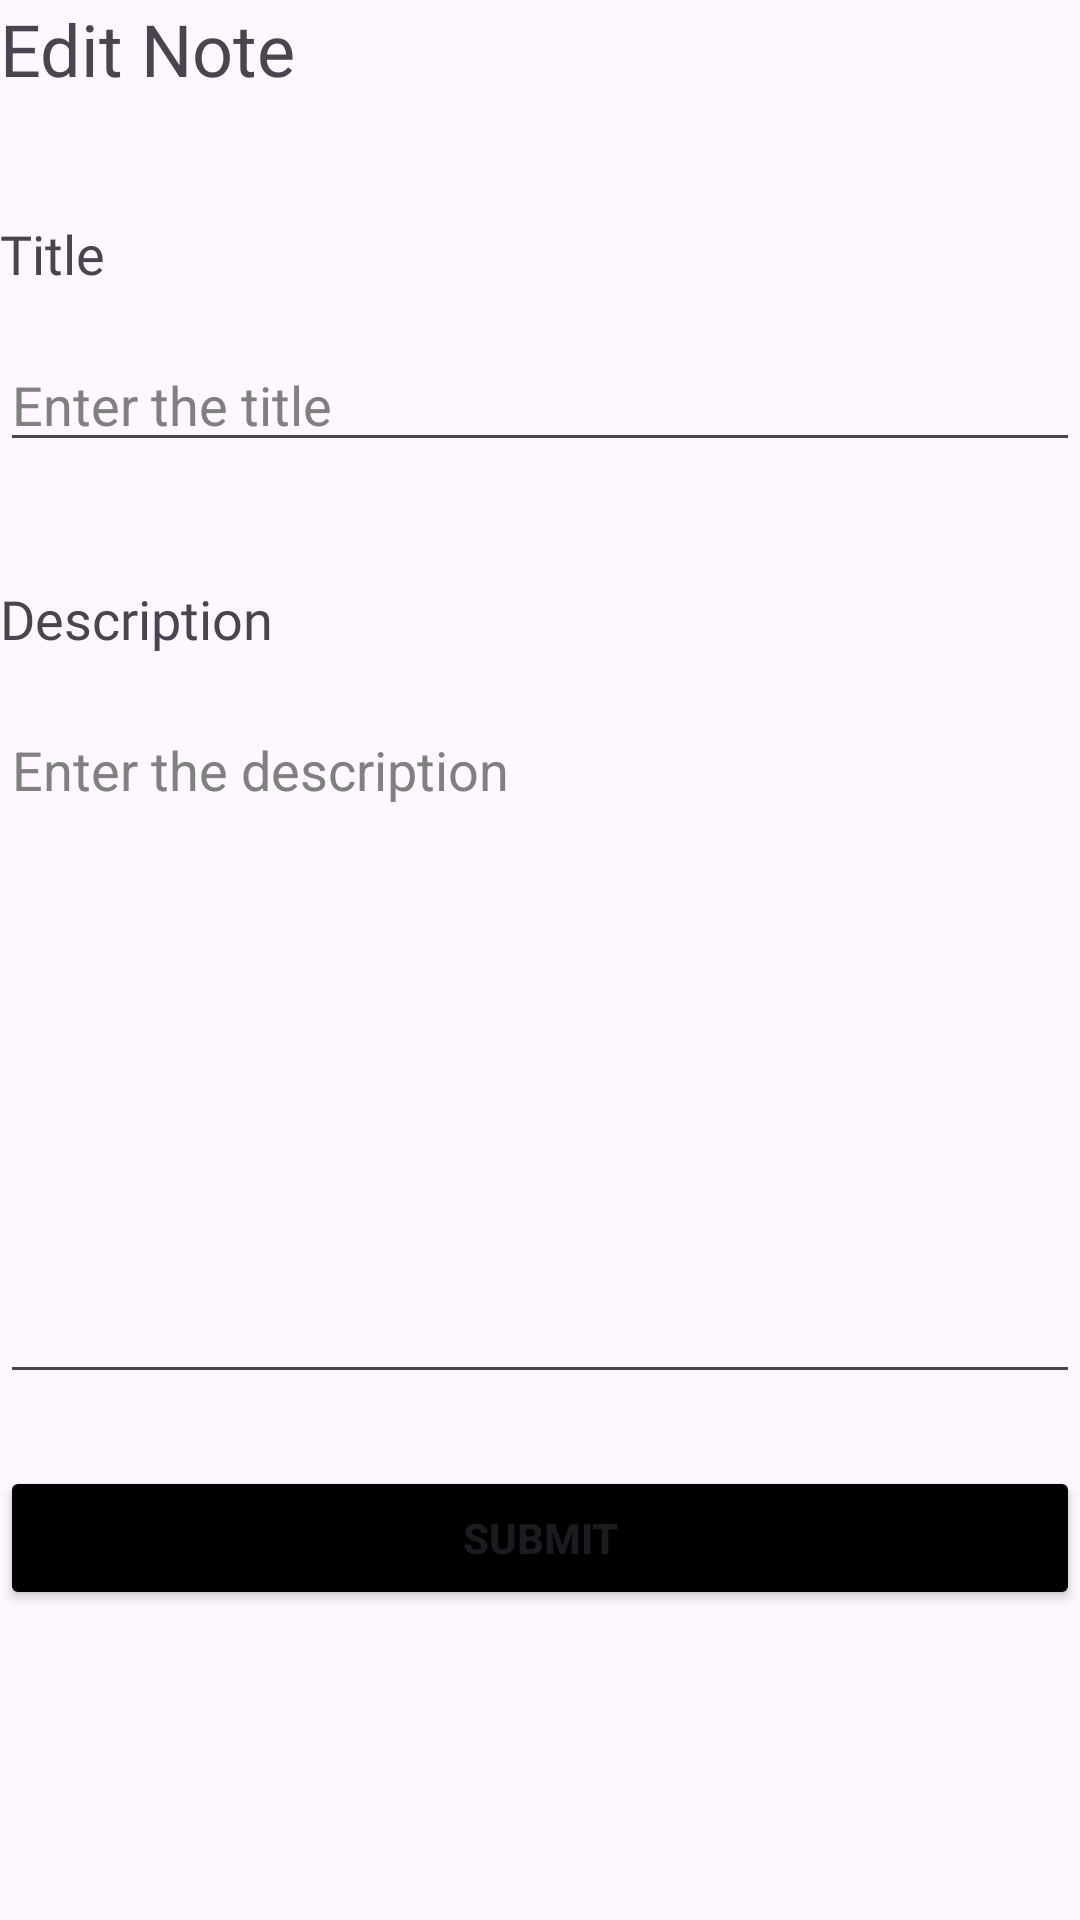

Here is an Android app screen rendered from its layout file. Give the layout XML and the strings, colors and styles it references.
<!-- AndroidManifest.xml: application theme Theme.MyNotes -->
<!-- res/layout/fragment_note.xml -->
<?xml version="1.0" encoding="utf-8"?>
<layout xmlns:android="http://schemas.android.com/apk/res/android"
    xmlns:app="http://schemas.android.com/apk/res-auto"
    xmlns:tools="http://schemas.android.com/tools">

    <data>

    </data>

    <androidx.constraintlayout.widget.ConstraintLayout
        android:layout_width="match_parent"
        android:layout_height="match_parent"
        android:layout_margin="16dp"
        tools:context=".fragments.NoteFragment">


        <TextView
            android:id="@+id/txt_addedit_title"
            android:layout_width="wrap_content"
            android:layout_height="wrap_content"
            android:text="@string/edit_note"
            android:textSize="24sp"
            android:fontFamily="@font/sf_pro_display_bold"
            app:layout_constraintStart_toStartOf="parent"
            app:layout_constraintTop_toTopOf="parent" />

        <ImageView
            android:id="@+id/img_delete"
            android:layout_width="wrap_content"
            android:layout_height="wrap_content"
            android:layout_marginTop="16dp"
            android:layout_marginEnd="16dp"
            android:src="@drawable/delete_24_fill"
            app:layout_constraintEnd_toEndOf="parent"
            app:layout_constraintTop_toTopOf="parent" />

        <TextView
            android:id="@+id/textView3"
            android:layout_width="wrap_content"
            android:layout_height="wrap_content"
            android:text="@string/title"
            android:layout_marginTop="40dp"
            android:textSize="18sp"
            android:fontFamily="@font/sf_pro_display_bold"
            app:layout_constraintStart_toStartOf="parent"
            app:layout_constraintTop_toBottomOf="@+id/txt_addedit_title" />

        <EditText
            android:id="@+id/edt_title"
            android:layout_width="match_parent"
            android:layout_height="wrap_content"
            android:inputType="text"
            android:hint="@string/enter_the_title"
            android:layout_marginTop="16dp"
            android:textColorHint="@color/grey"
            app:layout_constraintStart_toStartOf="parent"
            app:layout_constraintTop_toBottomOf="@+id/textView3" />

        <TextView
            android:id="@+id/txt_desc"
            android:layout_width="wrap_content"
            android:layout_height="wrap_content"
            android:text="@string/description"
            android:layout_marginTop="40dp"
            android:textSize="18sp"
            android:fontFamily="@font/sf_pro_display_bold"
            app:layout_constraintStart_toStartOf="parent"
            app:layout_constraintTop_toBottomOf="@+id/edt_title" />

        <EditText
            android:id="@+id/edt_desc"
            android:layout_width="match_parent"
            android:layout_height="wrap_content"
            android:inputType="textMultiLine"
            android:scrollHorizontally="false"
            android:scrollbars="vertical"
            android:lines="10"
            android:hint="@string/enter_the_description"
            android:layout_marginTop="16dp"
            android:textColorHint="@color/grey"
            android:gravity="top|start"
            app:layout_constraintStart_toStartOf="parent"
            app:layout_constraintTop_toBottomOf="@+id/txt_desc" />

        <Button
            android:id="@+id/btn_submit"
            android:layout_width="match_parent"
            android:layout_height="wrap_content"
            android:text="@string/submit"
            android:textStyle="bold"
            android:backgroundTint="@color/black"
            android:layout_marginTop="24dp"
            app:layout_constraintEnd_toEndOf="parent"
            app:layout_constraintStart_toStartOf="parent"
            app:layout_constraintTop_toBottomOf="@+id/edt_desc" />
    </androidx.constraintlayout.widget.ConstraintLayout>
</layout>
<!-- resources referenced by this layout -->
<resources>
  <color name="black">#FF000000</color>
  <color name="grey">#808080</color>
  <string name="description">Description</string>
  <string name="edit_note">Edit Note</string>
  <string name="enter_the_description">Enter the description</string>
  <string name="enter_the_title">Enter the title</string>
  <string name="submit">SUBMIT</string>
  <string name="title">Title</string>
  <style name="Theme.MyNotes" parent="Base.Theme.MyNotes">
          <item name="windowNoTitle">true</item>
          <item name="windowActionBar">false</item>
          <item name="android:windowFullscreen">true</item>
          <item name="android:windowContentOverlay">@null</item>
      </style>
  <style name="Base.Theme.MyNotes" parent="Theme.Material3.DayNight.NoActionBar">
          
          
      </style>
</resources>
